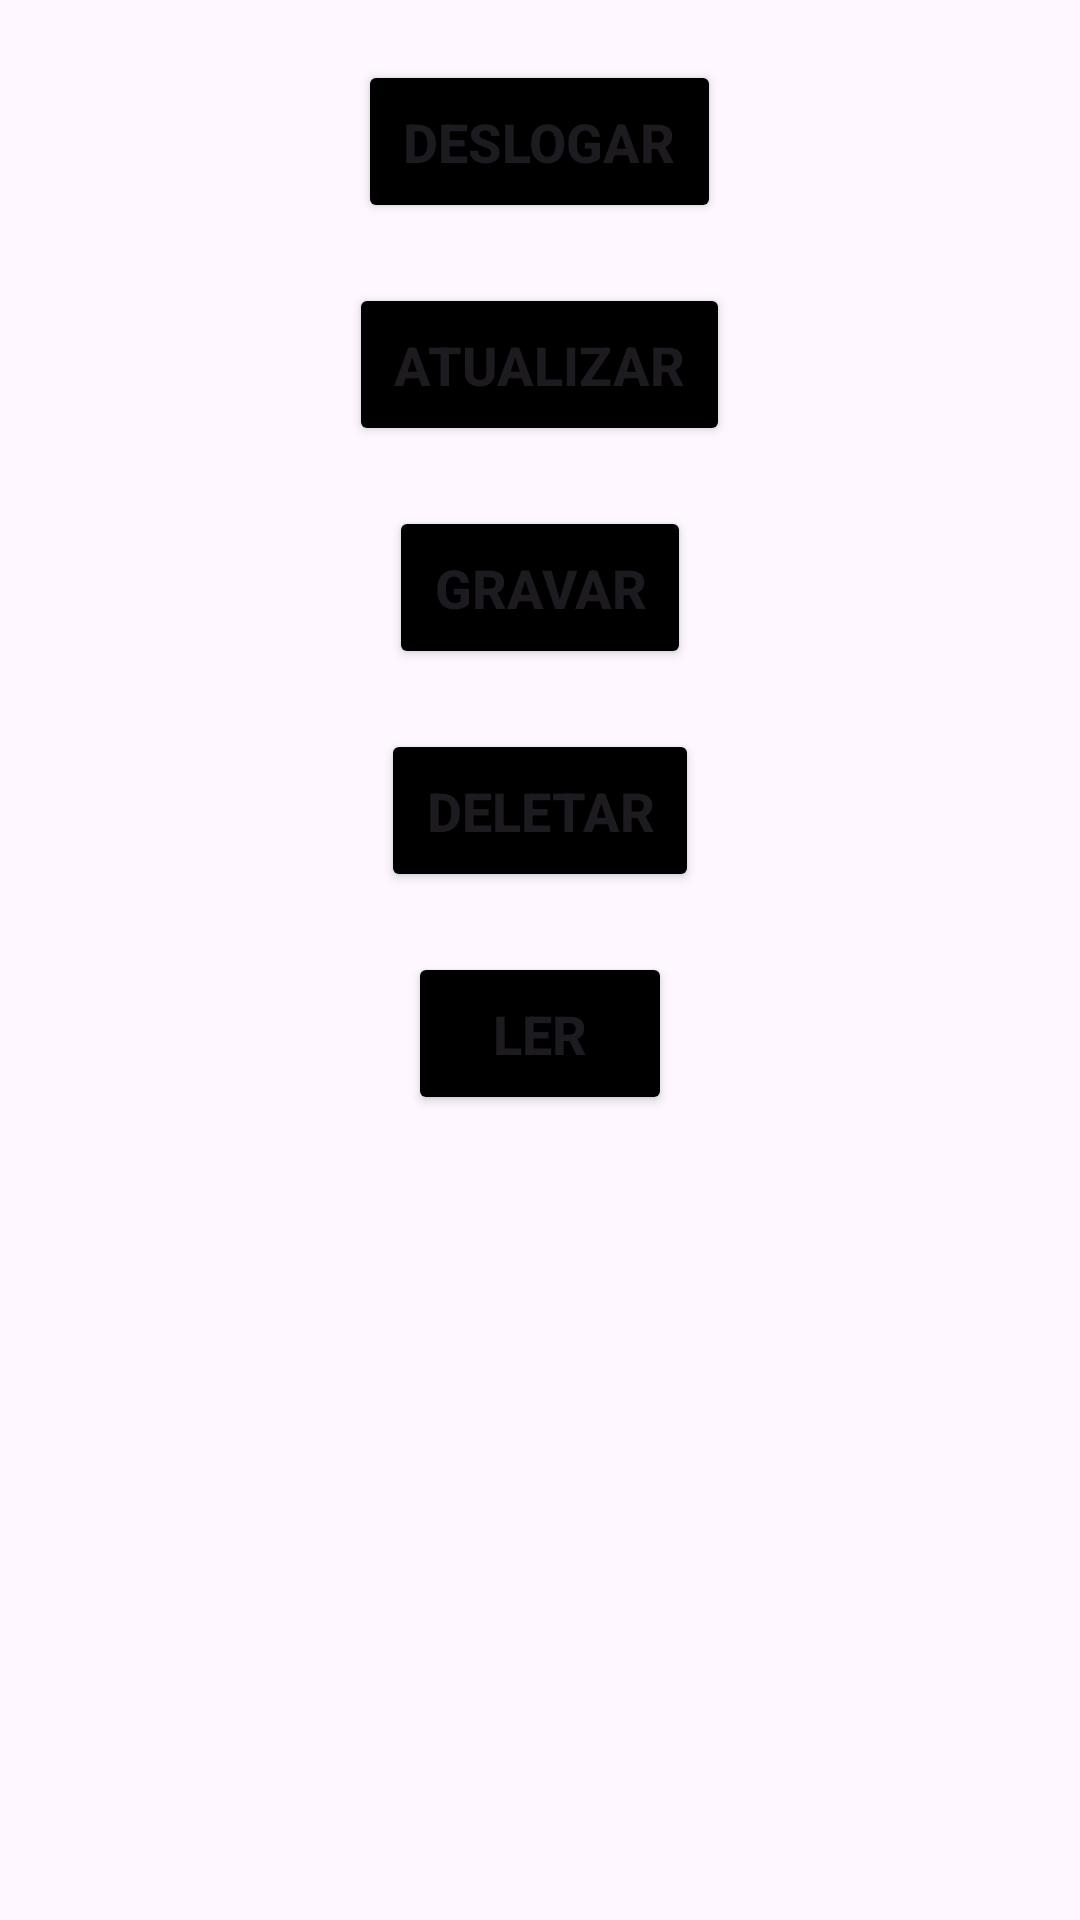

Reconstruct the res/layout file that produces this screen, plus the resources it refers to.
<!-- AndroidManifest.xml: application theme Theme.FireBaseStack -->
<!-- res/layout/activity_tela_principal.xml -->
<?xml version="1.0" encoding="utf-8"?>
<LinearLayout xmlns:android="http://schemas.android.com/apk/res/android"
    xmlns:tools="http://schemas.android.com/tools"
    android:layout_width="match_parent"
    android:layout_height="match_parent"
    android:orientation="vertical"
    tools:context=".view.telaprincipal.TelaPrincipal">


    <Button
        android:id="@+id/button_deslogar"
        android:layout_width="wrap_content"
        android:layout_height="wrap_content"
        android:layout_gravity="center"
        android:layout_marginTop="20dp"
        android:backgroundTint="@color/black"
        android:padding="15dp"
        android:text="@string/texto_botao_deslogar"
        android:textSize="18sp"
        android:textStyle="bold" />

    <Button
        android:id="@+id/button_atualizar"
        android:layout_width="wrap_content"
        android:layout_height="wrap_content"
        android:layout_gravity="center"
        android:layout_marginTop="20dp"
        android:backgroundTint="@color/black"
        android:padding="15dp"
        android:text="atualizar"
        android:textSize="18sp"
        android:textStyle="bold" />

    <Button
        android:id="@+id/button_gravar"
        android:layout_width="wrap_content"
        android:layout_height="wrap_content"
        android:layout_gravity="center"
        android:layout_marginTop="20dp"
        android:backgroundTint="@color/black"
        android:padding="15dp"
        android:text="Gravar"
        android:textSize="18sp"
        android:textStyle="bold" />

    <Button
        android:id="@+id/button_deletar"
        android:layout_width="wrap_content"
        android:layout_height="wrap_content"
        android:layout_gravity="center"
        android:layout_marginTop="20dp"
        android:backgroundTint="@color/black"
        android:padding="15dp"
        android:text="Deletar"
        android:textSize="18sp"
        android:textStyle="bold" />

    <Button
        android:id="@+id/button_ler_dados"
        android:layout_width="wrap_content"
        android:layout_height="wrap_content"
        android:layout_gravity="center"
        android:layout_marginTop="20dp"
        android:backgroundTint="@color/black"
        android:padding="15dp"
        android:text="Ler"
        android:textSize="18sp"
        android:textStyle="bold" />

    <TextView
        android:id="@+id/text_resultado"
        android:layout_width="wrap_content"
        android:layout_height="wrap_content"
        android:layout_gravity="center"
        android:layout_marginTop="20dp"
        android:text=""
        android:textSize="18sp" />

</LinearLayout>
<!-- resources referenced by this layout -->
<resources>
  <color name="black">#FF000000</color>
  <string name="texto_botao_deslogar">Deslogar</string>
  <style name="Theme.FireBaseStack" parent="Base.Theme.FireBaseStack" />
  <style name="Base.Theme.FireBaseStack" parent="Theme.Material3.DayNight.NoActionBar">
          
          
      </style>
</resources>
